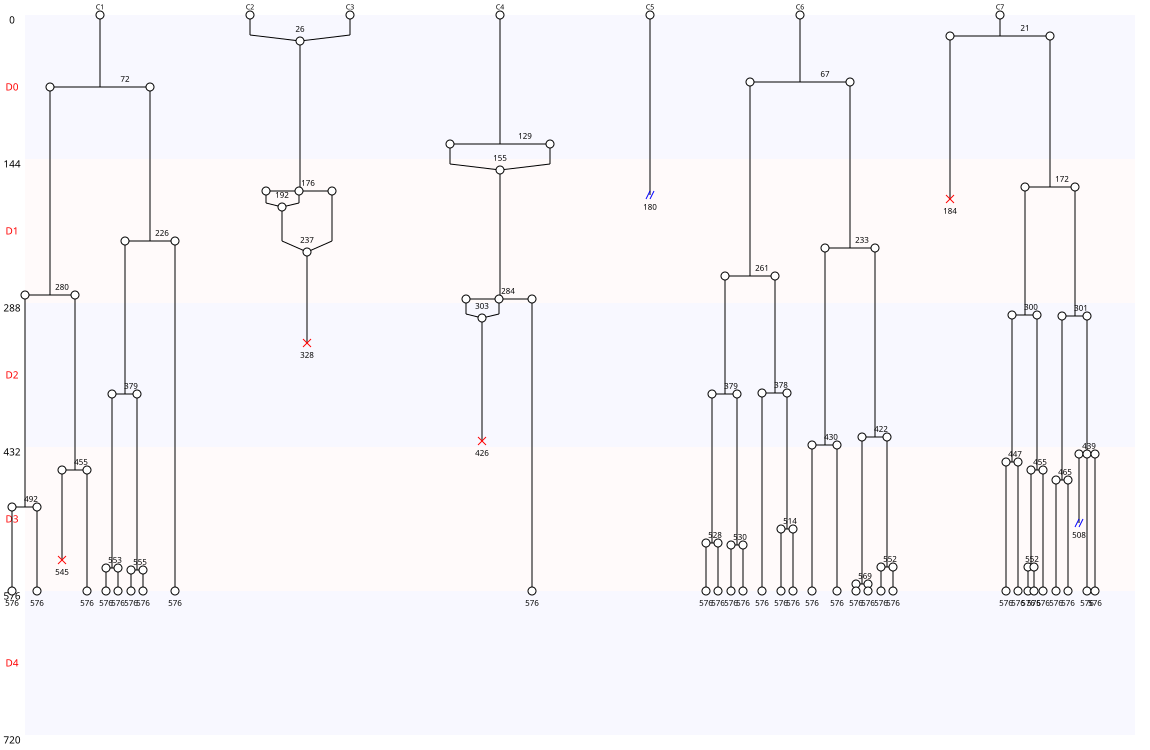

Source data for this figure (header and first rows):
Nombre de cellules à J0, 7
Nombre de cellules à J5, 0
Nombre de mitoses totale, 32
Nombre de cycles mitotiques, 4.571
Nombre de mitoses normales, 28
Nombre de mitoses anormales, 4
Nombre de mitoses non dichotomiques, 3
Nombre de refusions après mitose, 5
Nombre total de morts, 4
Nombre de mort sans mitose, 0
Nombre de mort après mitose, 4
Nombre de sorties, 2
Longueur moyenne entre deux cycles, 155
Longueur moyenne entre T0 et première di…, 72
Nom des cellules, C1, C2, C3, C4, C5, C6, C7
Nombre de divisions, 8, 0, 1, 2, 0, 12, 9
Nombre de divisions, 0, 1, 2, 3, 4, 5, 6, 7, 8, 9, 10, 11, 12
Nombre de cellules concernées, 2, 1, 1, 0, 0, 0, 0, 0, 1, 1, 0, 0, 1
